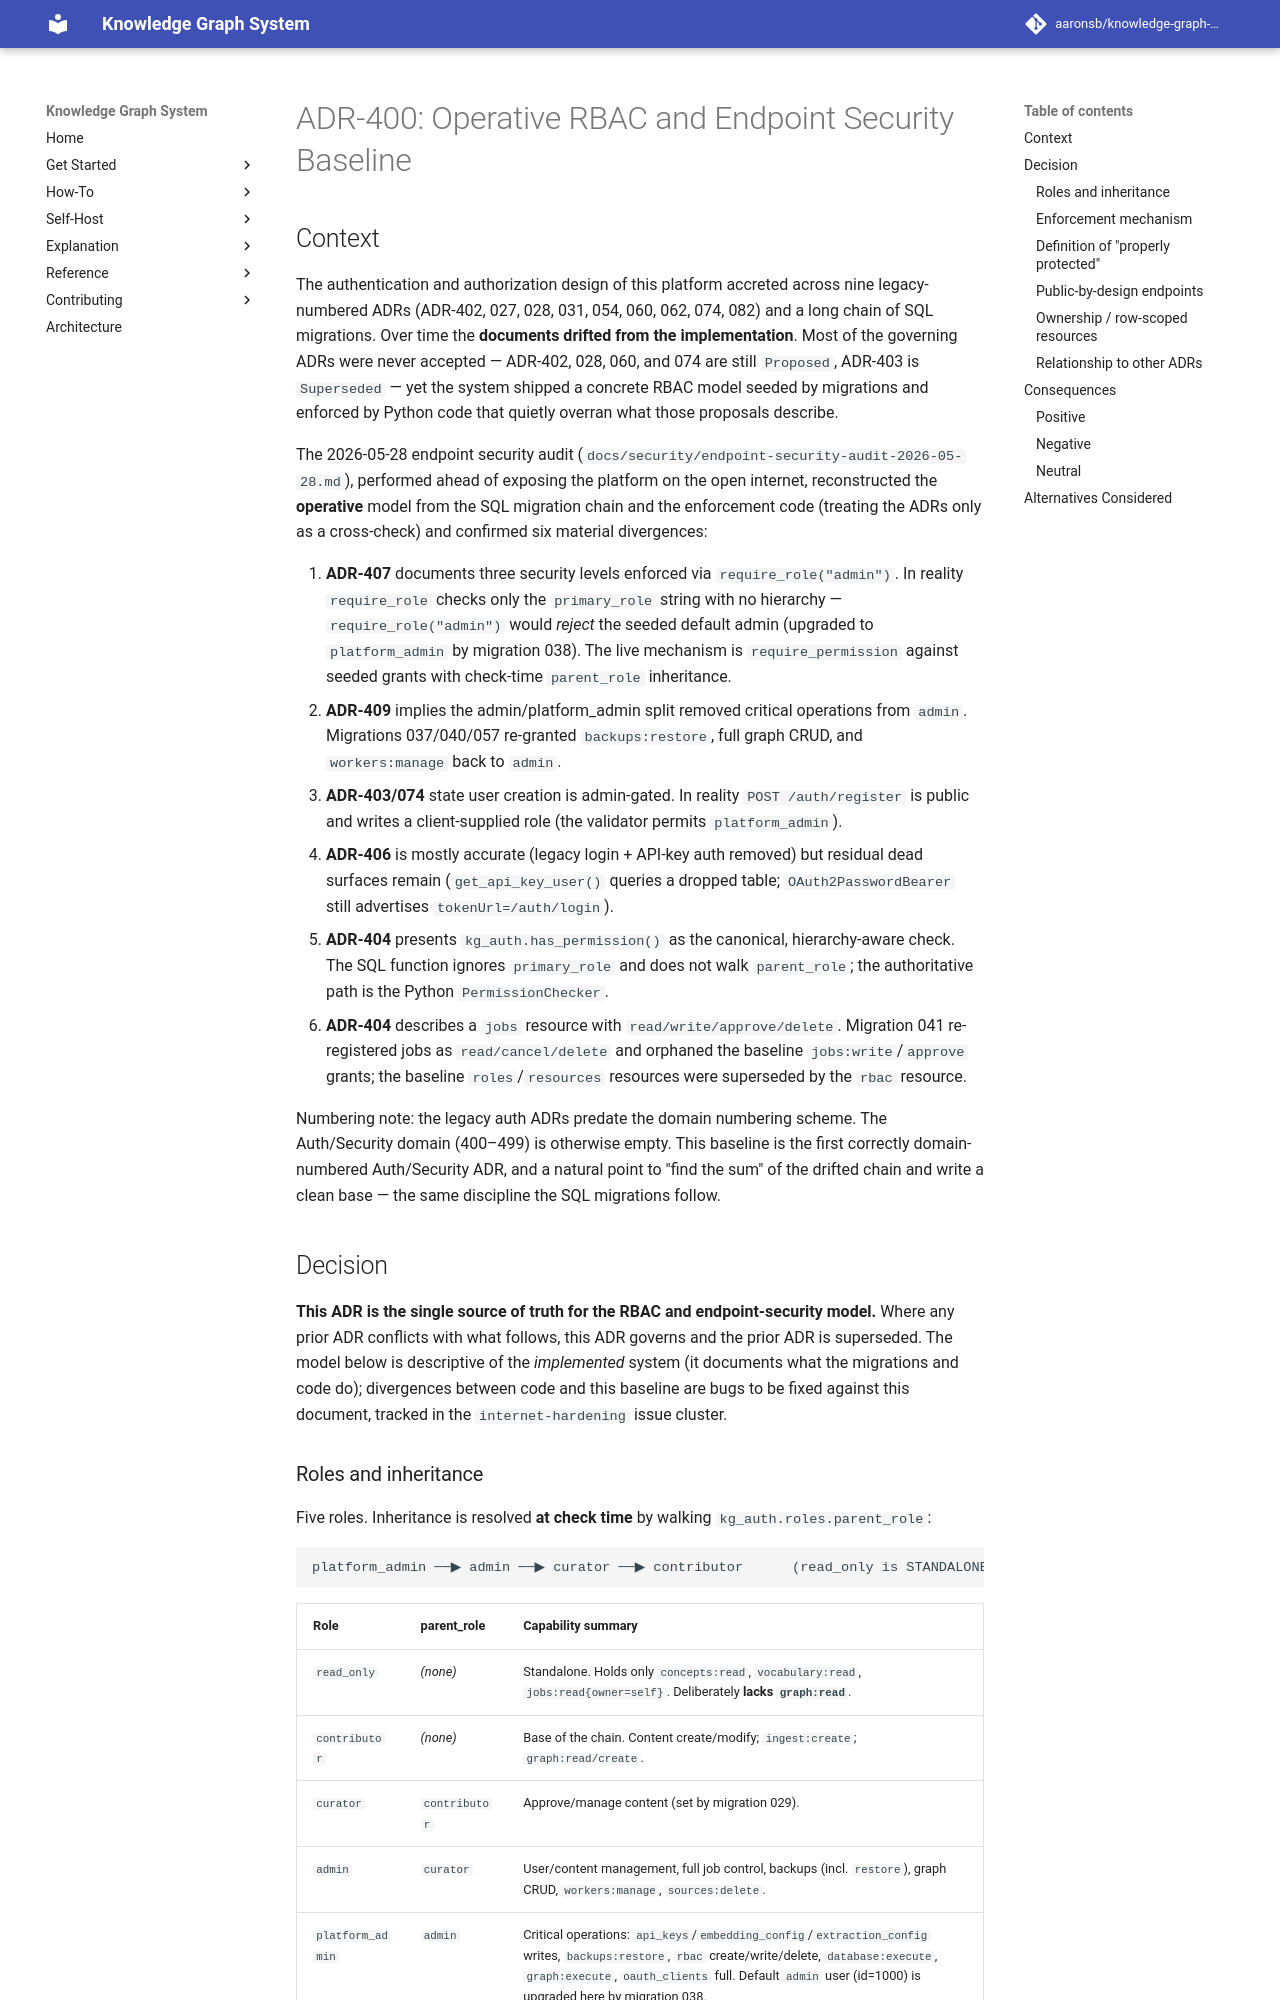

repository: aaronsb/knowledge-graph-system · page: architecture/authentication-security/ADR-400-operative-rbac-and-endpoint-security-baseline/index.html · generator: mkdocs

---
status: Accepted
date: 2026-05-28
deciders:
  - aaronsb
  - claude
related:
  - ADR-402
  - ADR-403
  - ADR-404
  - ADR-405
  - ADR-406
  - ADR-407
  - ADR-409
  - ADR-410
---

# ADR-400: Operative RBAC and Endpoint Security Baseline

## Context

The authentication and authorization design of this platform accreted across nine
legacy-numbered ADRs (ADR-402, 027, 028, 031, 054, 060, 062, 074, 082) and a long
chain of SQL migrations. Over time the **documents drifted from the implementation**.
Most of the governing ADRs were never accepted — ADR-402, 028, 060, and 074 are still
`Proposed`, ADR-403 is `Superseded` — yet the system shipped a concrete RBAC model
seeded by migrations and enforced by Python code that quietly overran what those
proposals describe.

The 2026-05-28 endpoint security audit
(`docs/security/endpoint-security-audit-2026-05-28.md`), performed ahead of exposing
the platform on the open internet, reconstructed the **operative** model from the SQL
migration chain and the enforcement code (treating the ADRs only as a cross-check) and
confirmed six material divergences:

1. **ADR-407** documents three security levels enforced via `require_role("admin")`.
   In reality `require_role` checks only the `primary_role` string with no hierarchy —
   `require_role("admin")` would *reject* the seeded default admin (upgraded to
   `platform_admin` by migration 038). The live mechanism is `require_permission`
   against seeded grants with check-time `parent_role` inheritance.
2. **ADR-409** implies the admin/platform_admin split removed critical operations from
   `admin`. Migrations 037/040/057 re-granted `backups:restore`, full graph CRUD, and
   `workers:manage` back to `admin`.
3. **ADR-403/074** state user creation is admin-gated. In reality `POST /auth/register`
   is public and writes a client-supplied role (the validator permits `platform_admin`).
4. **ADR-406** is mostly accurate (legacy login + API-key auth removed) but residual
   dead surfaces remain (`get_api_key_user()` queries a dropped table;
   `OAuth2PasswordBearer` still advertises `tokenUrl=/auth/login`).
5. **ADR-404** presents `kg_auth.has_permission()` as the canonical, hierarchy-aware
   check. The SQL function ignores `primary_role` and does not walk `parent_role`; the
   authoritative path is the Python `PermissionChecker`.
6. **ADR-404** describes a `jobs` resource with `read/write/approve/delete`. Migration
   041 re-registered jobs as `read/cancel/delete` and orphaned the baseline
   `jobs:write`/`approve` grants; the baseline `roles`/`resources` resources were
   superseded by the `rbac` resource.

Numbering note: the legacy auth ADRs predate the domain numbering scheme. The
Auth/Security domain (400–499) is otherwise empty. This baseline is the first correctly
domain-numbered Auth/Security ADR, and a natural point to "find the sum" of the drifted
chain and write a clean base — the same discipline the SQL migrations follow.

## Decision

**This ADR is the single source of truth for the RBAC and endpoint-security model.**
Where any prior ADR conflicts with what follows, this ADR governs and the prior ADR is
superseded. The model below is descriptive of the *implemented* system (it documents
what the migrations and code do); divergences between code and this baseline are bugs to
be fixed against this document, tracked in the `internet-hardening` issue cluster.
